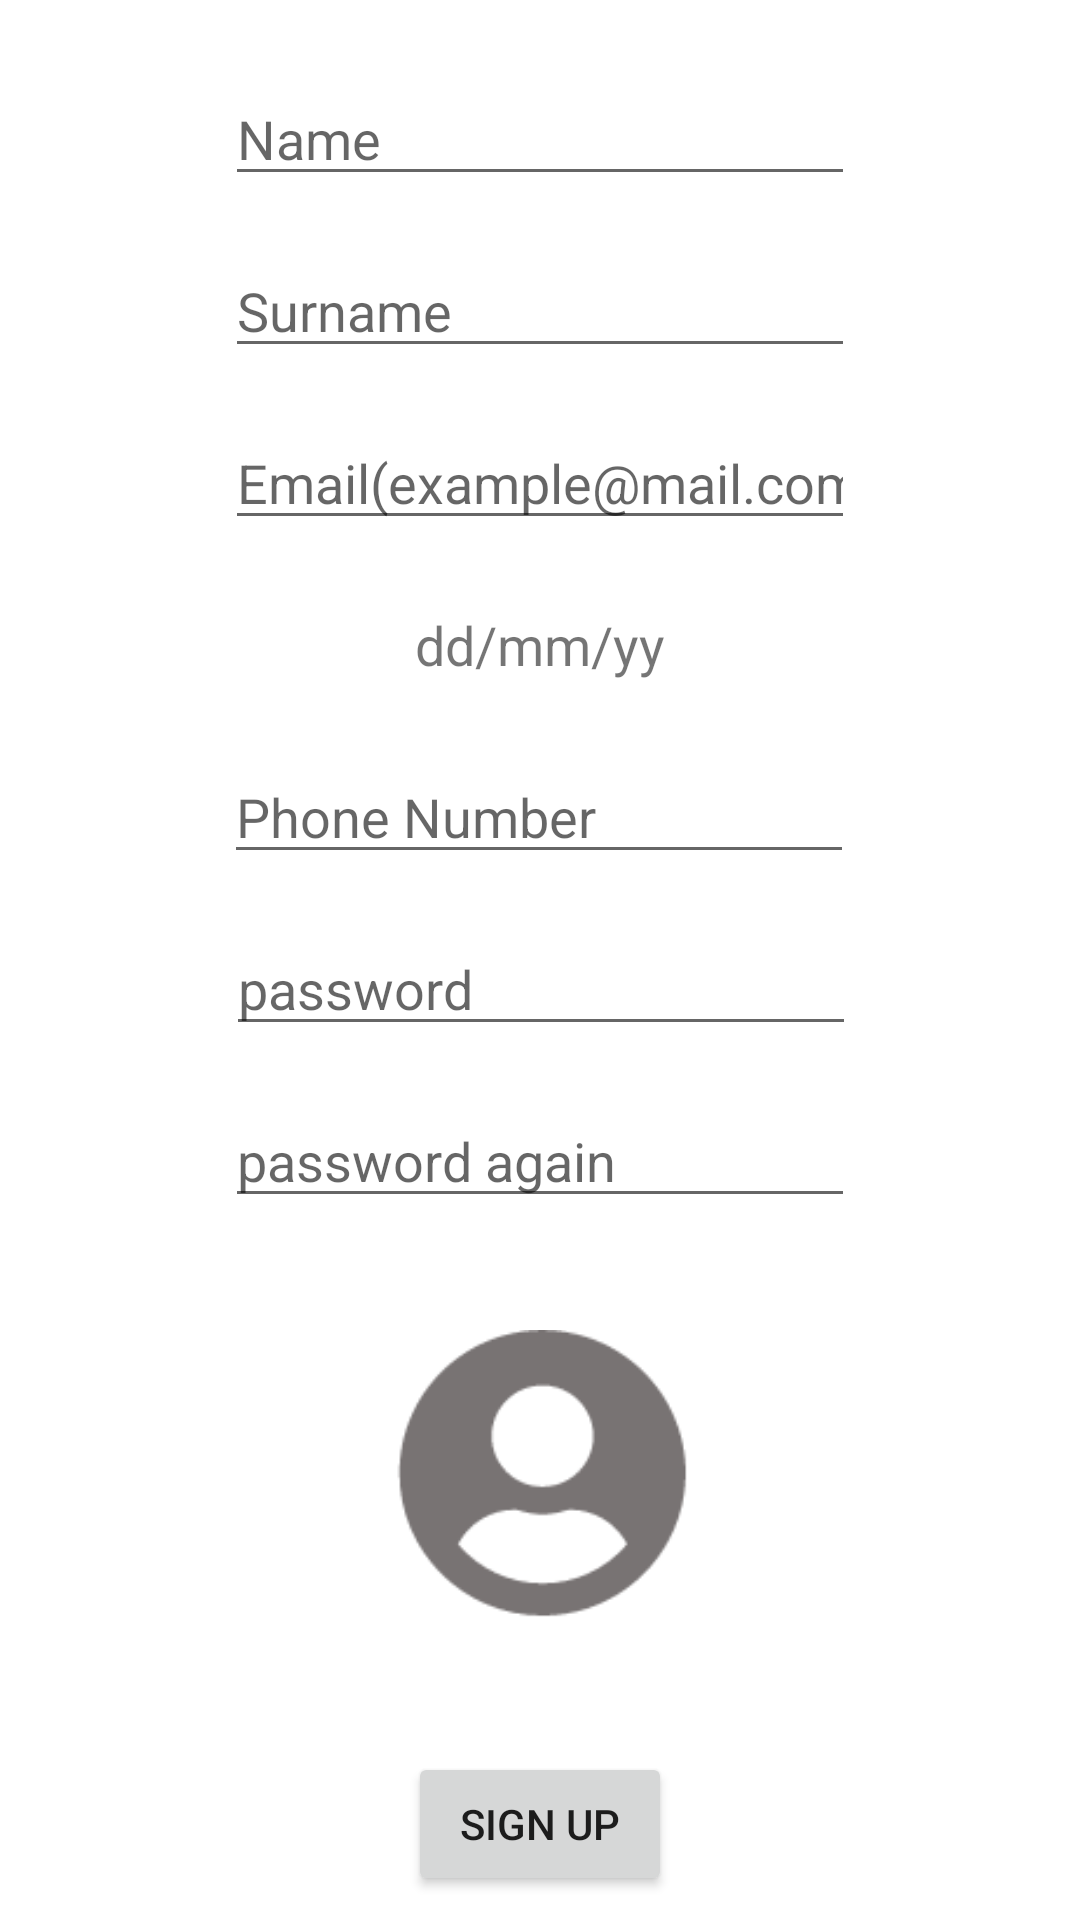

This screen was rendered from an Android layout file. Write that file and the resources it references.
<!-- AndroidManifest.xml: application theme Theme.AndroidProgramming -->
<!-- res/layout/activity_sign_up_screen.xml -->
<?xml version="1.0" encoding="utf-8"?>
<androidx.constraintlayout.widget.ConstraintLayout xmlns:android="http://schemas.android.com/apk/res/android"
    xmlns:app="http://schemas.android.com/apk/res-auto"
    xmlns:tools="http://schemas.android.com/tools"
    android:layout_width="match_parent"
    android:layout_height="match_parent"
    tools:context="tr.yildiz.edu.sermedkerim.SignUpScreen">

    <EditText
        android:id="@+id/editTextPasswordSignUp"
        android:layout_width="wrap_content"
        android:layout_height="wrap_content"
        android:layout_marginTop="16dp"
        android:ems="10"
        android:hint="password"
        android:inputType="textPassword"
        app:layout_constraintEnd_toEndOf="parent"
        app:layout_constraintHorizontal_bias="0.502"
        app:layout_constraintStart_toStartOf="parent"
        app:layout_constraintTop_toBottomOf="@+id/editTextPhone" />

    <EditText
        android:id="@+id/editTextPasswordSignUp2"
        android:layout_width="wrap_content"
        android:layout_height="wrap_content"
        android:layout_marginTop="16dp"
        android:ems="10"
        android:hint="password again"
        android:inputType="textPassword"
        app:layout_constraintEnd_toEndOf="parent"
        app:layout_constraintStart_toStartOf="parent"
        app:layout_constraintTop_toBottomOf="@+id/editTextPasswordSignUp" />

    <EditText
        android:id="@+id/editTextEmailSignUp"
        android:layout_width="wrap_content"
        android:layout_height="wrap_content"
        android:layout_marginTop="16dp"
        android:ems="10"
        android:hint="Email(example@mail.com)"
        android:inputType="textEmailAddress"
        app:layout_constraintEnd_toEndOf="parent"
        app:layout_constraintStart_toStartOf="parent"
        app:layout_constraintTop_toBottomOf="@+id/editTextSurname" />

    <Button
        android:id="@+id/SignUpButton"
        android:layout_width="wrap_content"
        android:layout_height="wrap_content"
        android:layout_marginBottom="8dp"
        android:text="Sıgn up"
        app:layout_constraintBottom_toBottomOf="parent"
        app:layout_constraintEnd_toEndOf="parent"
        app:layout_constraintStart_toStartOf="parent" />

    <EditText
        android:id="@+id/editTextName"
        android:layout_width="wrap_content"
        android:layout_height="wrap_content"
        android:layout_marginTop="24dp"
        android:ems="10"
        android:hint="Name"
        android:inputType="textPersonName"
        app:layout_constraintEnd_toEndOf="parent"
        app:layout_constraintStart_toStartOf="parent"
        app:layout_constraintTop_toTopOf="parent" />

    <EditText
        android:id="@+id/editTextSurname"
        android:layout_width="wrap_content"
        android:layout_height="wrap_content"
        android:layout_marginTop="16dp"
        android:ems="10"
        android:hint="Surname"
        android:inputType="textPersonName"
        app:layout_constraintEnd_toEndOf="parent"
        app:layout_constraintStart_toStartOf="parent"
        app:layout_constraintTop_toBottomOf="@+id/editTextName" />

    <TextView
        android:id="@+id/textView"
        android:layout_width="210dp"
        android:layout_height="38dp"
        android:layout_marginTop="16dp"
        android:gravity="center"
        android:text="dd/mm/yy"
        android:textAlignment="center"
        android:textSize="18sp"
        app:layout_constraintEnd_toEndOf="parent"
        app:layout_constraintStart_toStartOf="parent"
        app:layout_constraintTop_toBottomOf="@+id/editTextEmailSignUp" />

    <ImageView
        android:id="@+id/selectAvatarImageView"
        android:layout_width="105dp"
        android:layout_height="96dp"
        android:visibility="visible"
        app:layout_constraintBottom_toTopOf="@+id/SignUpButton"
        app:layout_constraintEnd_toEndOf="parent"
        app:layout_constraintStart_toStartOf="parent"
        app:layout_constraintTop_toBottomOf="@+id/editTextPasswordSignUp2"
        app:layout_constraintVertical_bias="0.454"
        android:src="@drawable/photo" />

    <EditText
        android:id="@+id/editTextPhone"
        android:layout_width="wrap_content"
        android:layout_height="wrap_content"
        android:layout_marginTop="16dp"
        android:ems="10"
        android:hint="Phone Number"
        android:inputType="phone"
        app:layout_constraintEnd_toEndOf="parent"
        app:layout_constraintHorizontal_bias="0.497"
        app:layout_constraintStart_toStartOf="parent"
        app:layout_constraintTop_toBottomOf="@+id/textView" />

</androidx.constraintlayout.widget.ConstraintLayout>
<!-- resources referenced by this layout -->
<resources>
  <!-- drawable photo: png bitmap (drawable, 2282 bytes) -->
  <style name="Theme.AndroidProgramming" parent="Theme.MaterialComponents.DayNight.DarkActionBar">
          
          <item name="colorPrimary">@color/purple_500</item>
          <item name="colorPrimaryVariant">@color/purple_700</item>
          <item name="colorOnPrimary">@color/white</item>
          
          <item name="colorSecondary">@color/teal_200</item>
          <item name="colorSecondaryVariant">@color/teal_700</item>
          <item name="colorOnSecondary">@color/black</item>
          
          <item name="android:statusBarColor" tools:targetApi="l">?attr/colorPrimaryVariant</item>
          
      </style>
  <!-- not gathered from this repository: default colours our renderer supplied (Android Studio template values) -->
  <color name="purple_500">#FF6200EE</color>
  <color name="purple_700">#FF3700B3</color>
  <color name="teal_200">#FF03DAC5</color>
  <color name="teal_700">#FF018786</color>
  <color name="black">#FF000000</color>
  <color name="white">#FFFFFFFF</color>
</resources>
